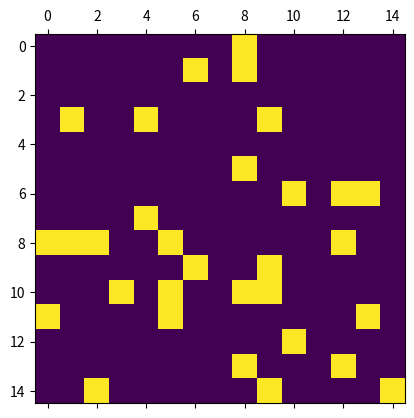

Reproduce this figure in Python.
import numpy as np
import matplotlib.pyplot as plt
import matplotlib.animation as animation
import sys

N = 15
ON = 255
OFF = 0
vals = [ON, OFF]

# populate grid with random on/off - more off than on
grid = np.random.choice(vals, N ** 2, p=[0.2, 0.8]).reshape(N, N)

def update(data):
  global grid
  # copy grid since we require 8 neighbors for calculation
  # and we go line by line
  newGrid = grid.copy()
  for i in range(N):
    for j in range(N):
      # compute 8-neghbor sum
      # using toroidal boundary conditions - x and y wrap around
      # so that the simulaton takes place on a toroidal surface.
      total = (grid[i, (j - 1) % N] + grid[i, (j + 1) % N] + grid[(i - 1) % N, j] + grid[(i + 1) % N, j] + grid[(i - 1) % N, (j - 1) % N] + grid[(i - 1) % N, (j + 1) % N] + grid[(i + 1)%N, (j - 1) % N] + grid[(i + 1) % N, (j + 1) % N]) / 255
      # apply Conway's rules
      if grid[i, j]  == ON:
        if (total < 2) or (total > 3):
          newGrid[i, j] = OFF
      else:
        if total == 3:
          newGrid[i, j] = ON
  # update data
  if np.array_equal(newGrid, grid) is True:
      print("Successful proof of work.")
      sys.exit()

  mat.set_data(newGrid)
  grid = newGrid
  return [mat]

# set up animation
fig, ax = plt.subplots()
mat = ax.matshow(grid)
ani = animation.FuncAnimation(fig, update, interval = 1, save_count = 5)
plt.show()
